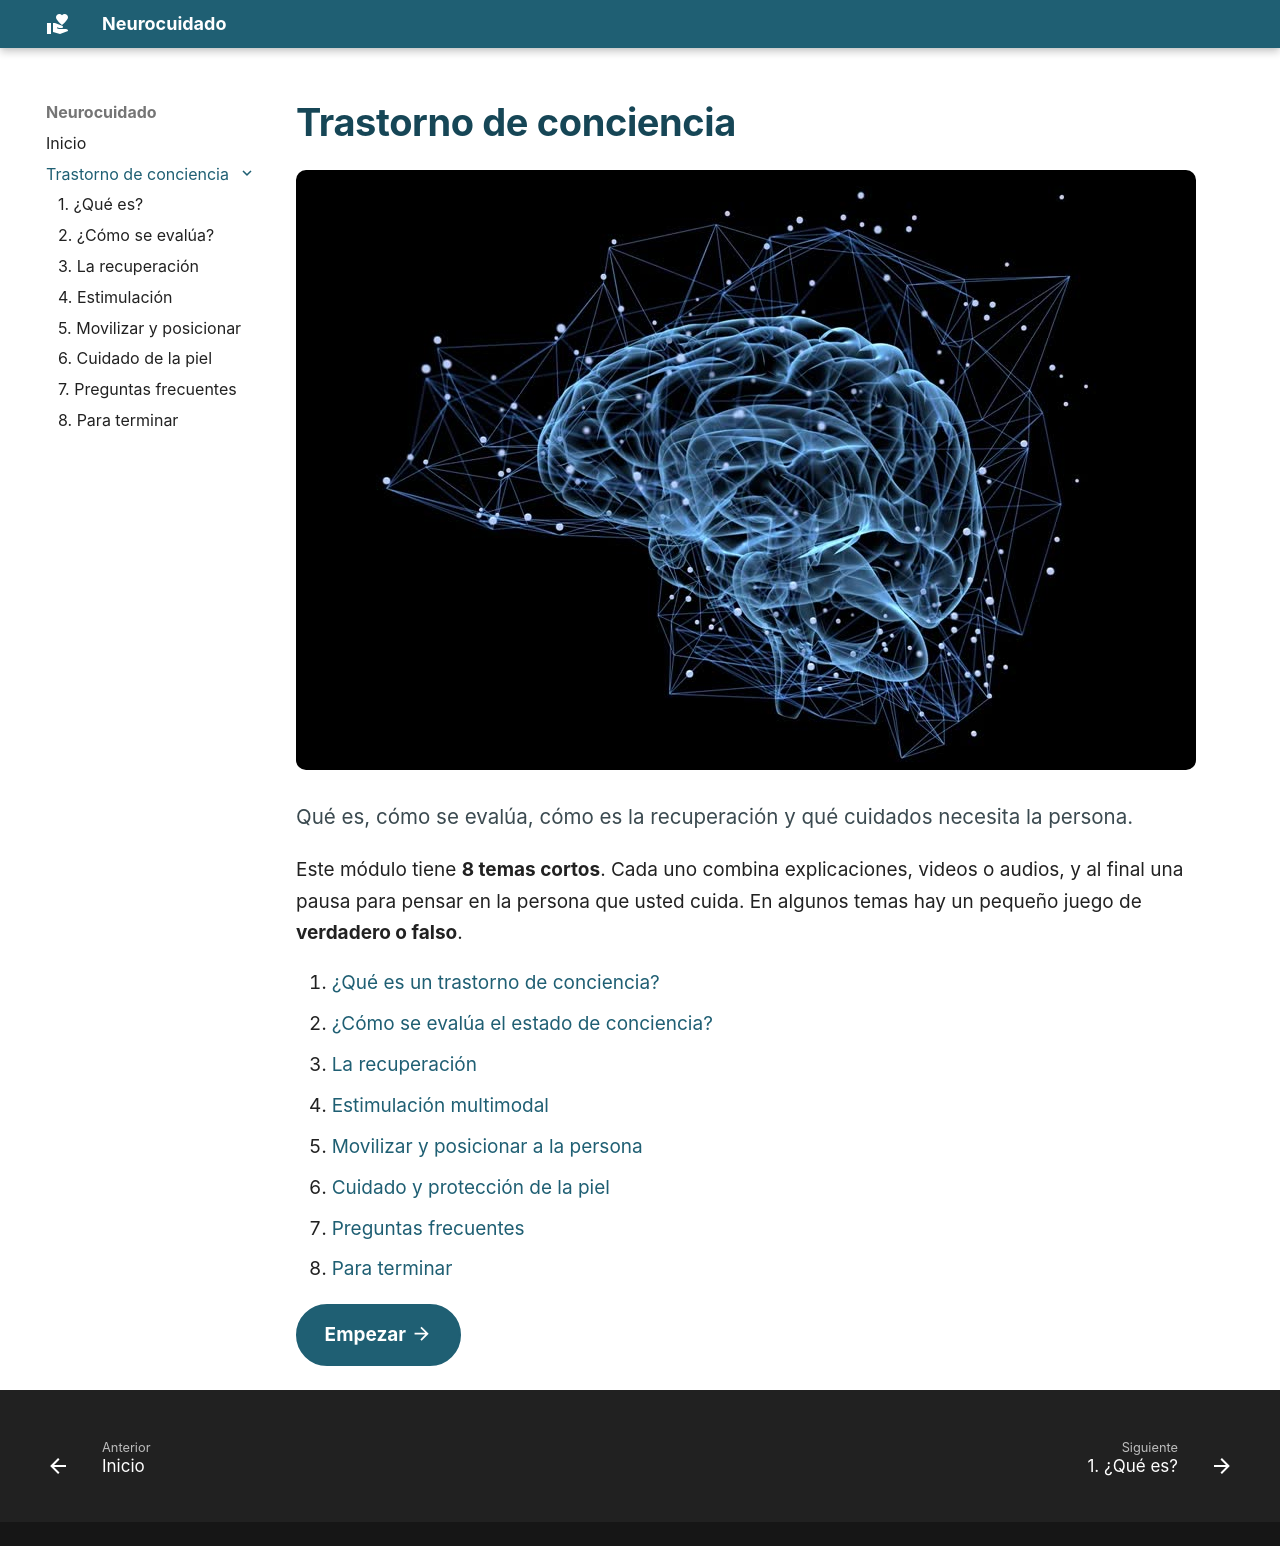

repository: crespomj/neurocuidado · page: trastorno-de-conciencia/index.html · generator: mkdocs

---
hide:
  - toc
---

# Trastorno de conciencia

![Ilustración de un cerebro](medios/conciencia.jpg)

<p class="bajada">Qué es, cómo se evalúa, cómo es la recuperación y qué cuidados necesita la persona.</p>

Este módulo tiene **8 temas cortos**. Cada uno combina explicaciones, videos o audios, y al final una pausa para pensar en la persona que usted cuida. En algunos temas hay un pequeño juego de **verdadero o falso**.

1. [¿Qué es un trastorno de conciencia?](01-que-es.md)
2. [¿Cómo se evalúa el estado de conciencia?](02-evaluacion.md)
3. [La recuperación](03-recuperacion.md)
4. [Estimulación multimodal](04-estimulacion.md)
5. [Movilizar y posicionar a la persona](05-movilizacion.md)
6. [Cuidado y protección de la piel](06-piel.md)
7. [Preguntas frecuentes](07-preguntas-frecuentes.md)
8. [Para terminar](08-cierre.md)

[Empezar :material-arrow-right:](01-que-es.md){ .md-button .md-button--primary }
